5-way image classification set "pablos_sitting_posture_folder_v1" from GitHub (Veleiroo/Proyecto-Integrador-I); label vocabulary: backward bad posture, backward bad posture good posture, forward bad posture, forward bad posture good posture, good posture.

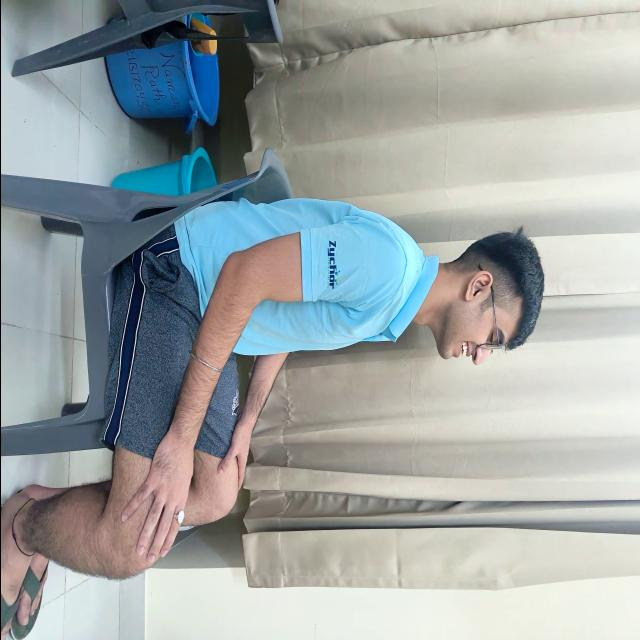
Label: good posture

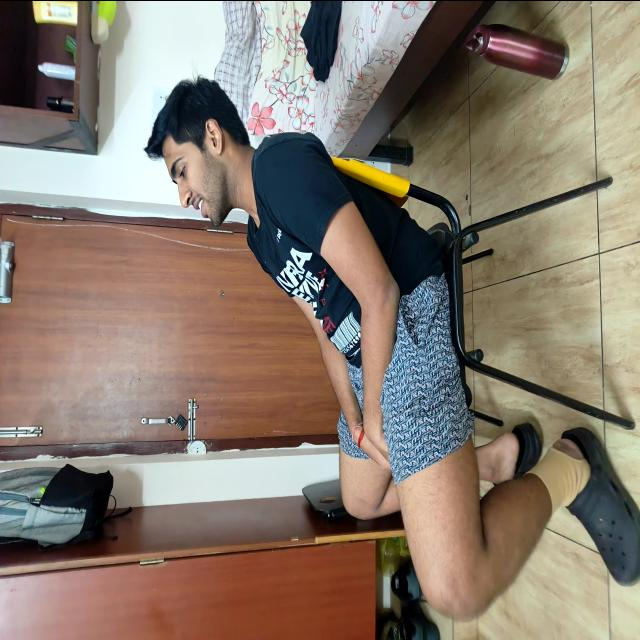
Label: backward bad posture

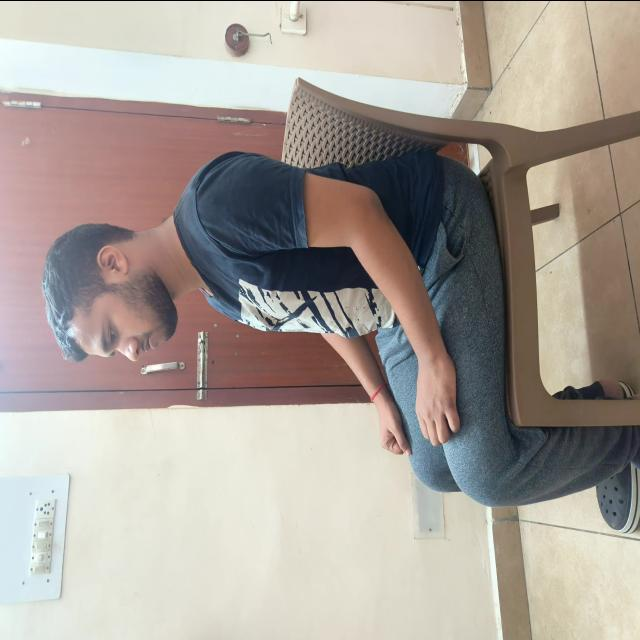
Label: good posture

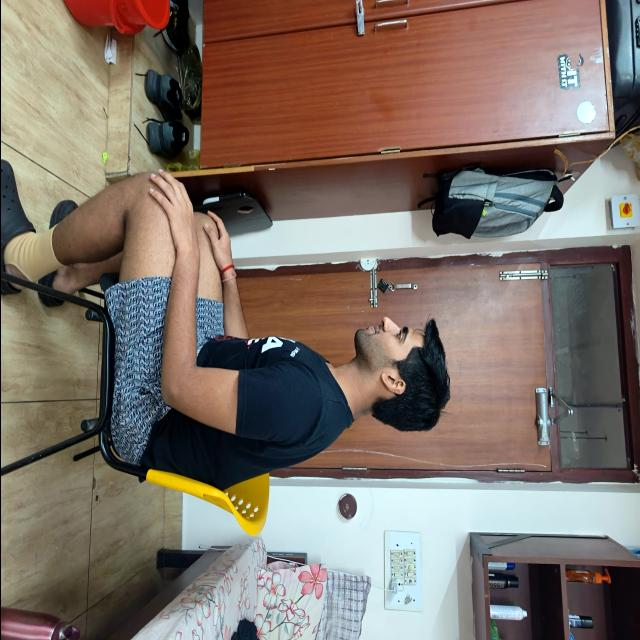
Label: good posture

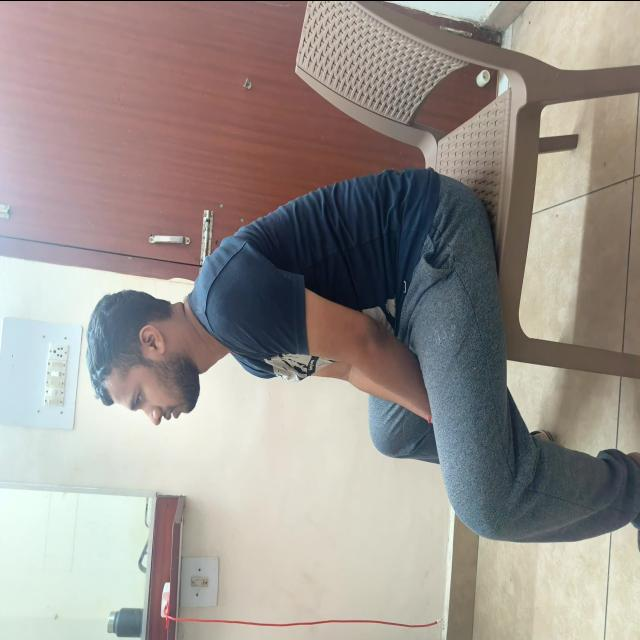
Label: forward bad posture

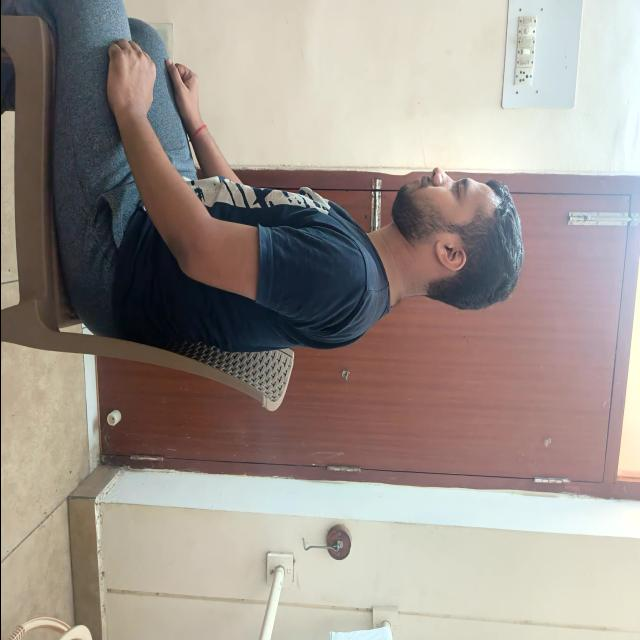
Label: good posture
